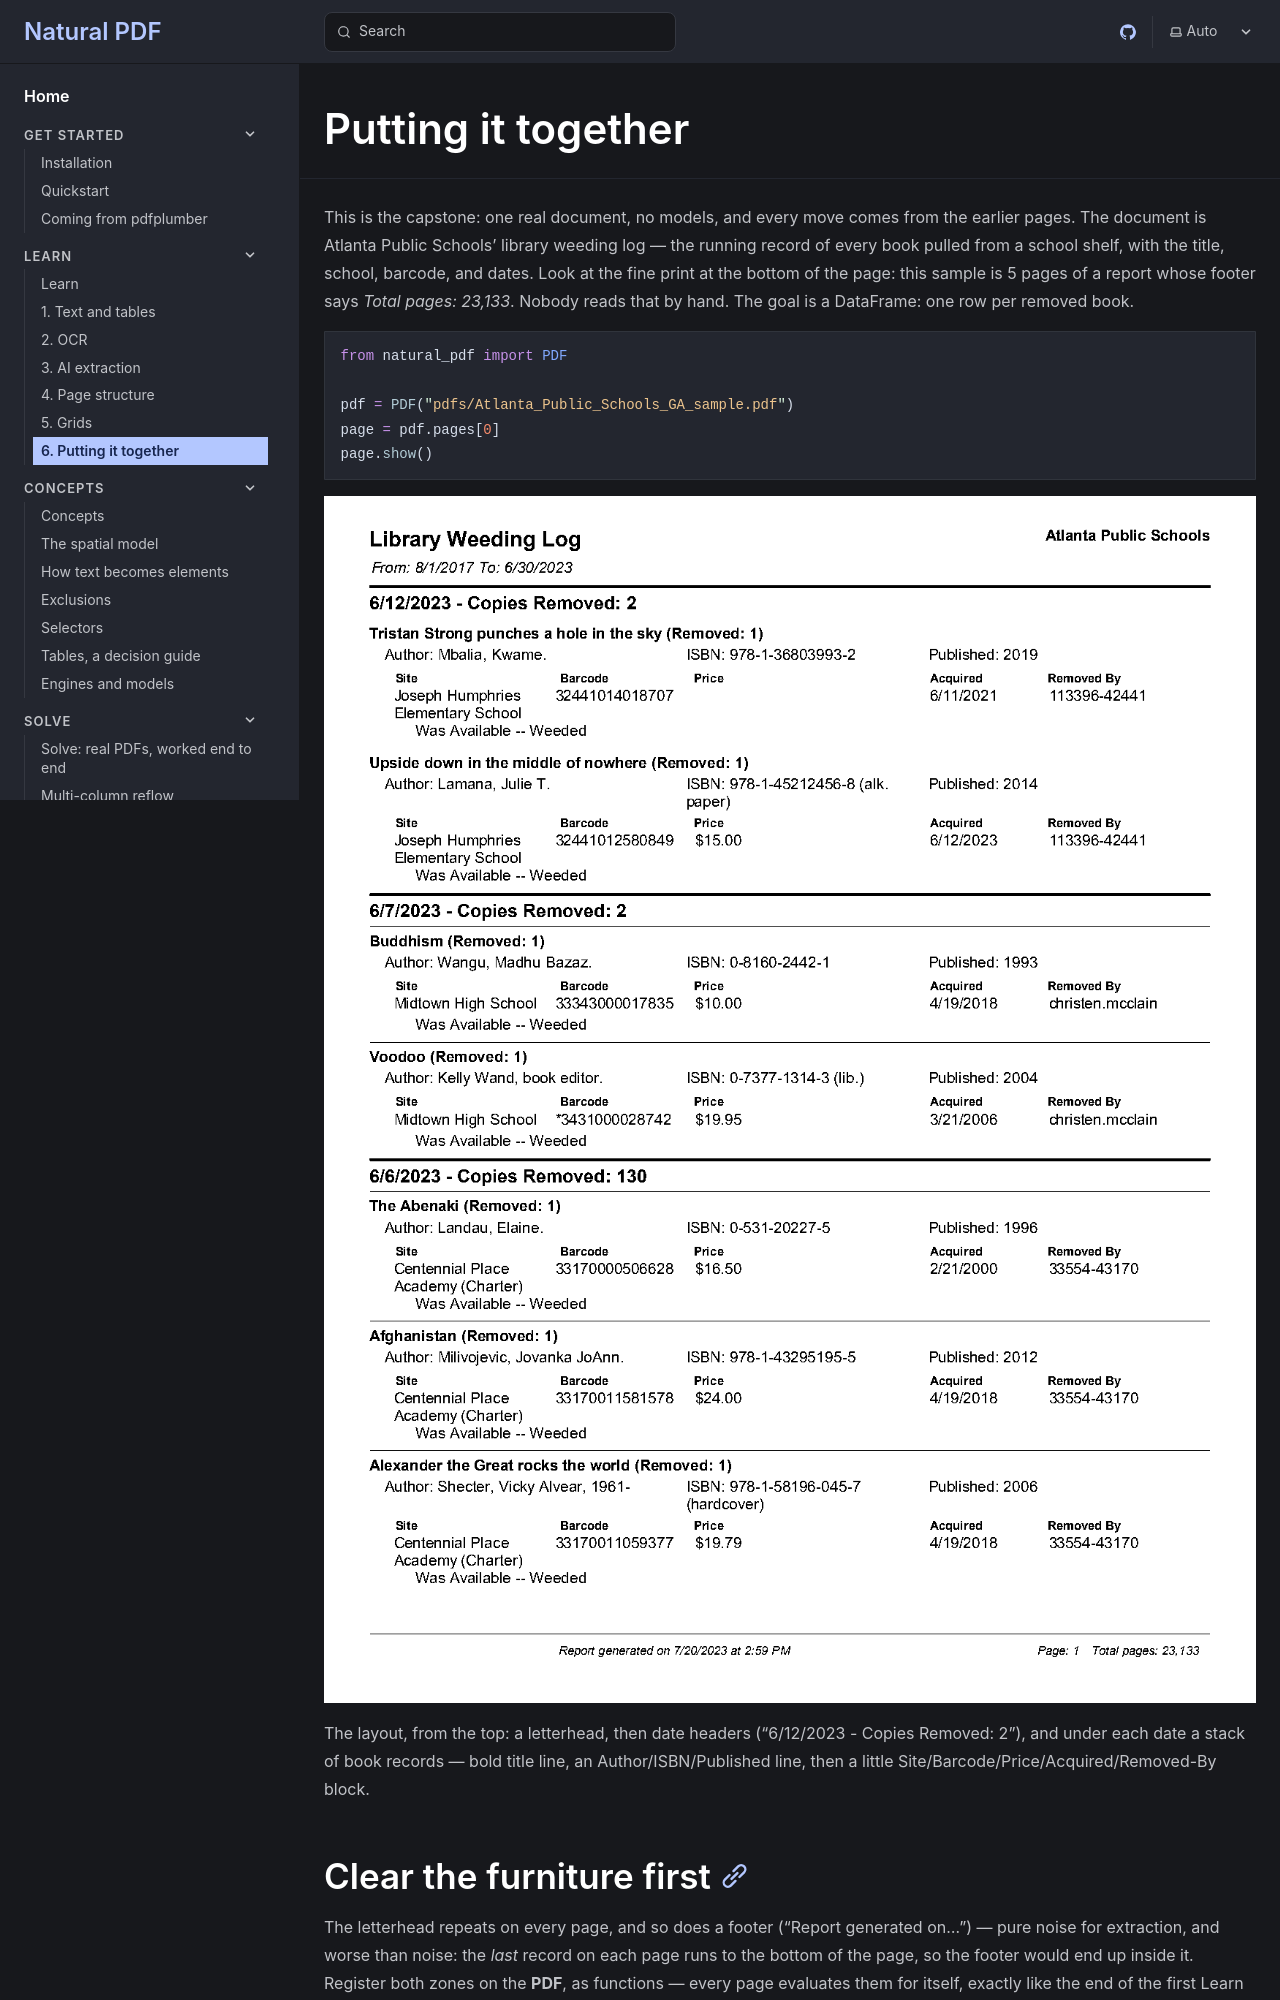

repository: jsoma/natural-pdf · page: learn/06-putting-it-together/index.html · generator: mkdocs

---
fixture: pdfs/Atlanta_Public_Schools_GA_sample.pdf
thumbnail: 4
tier: fast
---

# Putting it together

This is the capstone: one real document, no models, and every move comes from the earlier pages. The document is Atlanta Public Schools' library weeding log — the running record of every book pulled from a school shelf, with the title, school, barcode, and dates. Look at the fine print at the bottom of the page: this sample is 5 pages of a report whose footer says *Total pages: 23,133*. Nobody reads that by hand. The goal is a DataFrame: one row per removed book.

```python
from natural_pdf import PDF

pdf = PDF("pdfs/Atlanta_Public_Schools_GA_sample.pdf")
page = pdf.pages[0]
page.show()
```

The layout, from the top: a letterhead, then date headers ("6/12/2023 - Copies Removed: 2"), and under each date a stack of book records — bold title line, an Author/ISBN/Published line, then a little Site/Barcode/Price/Acquired/Removed-By block.
